Run: headless pygame with SDL's dummy video driver; simulated clock (each Clock.tick advances the game by its frame time, no real sleeping); random seed 0; keys injected as events and as key.get_pressed() state; no mouse input.
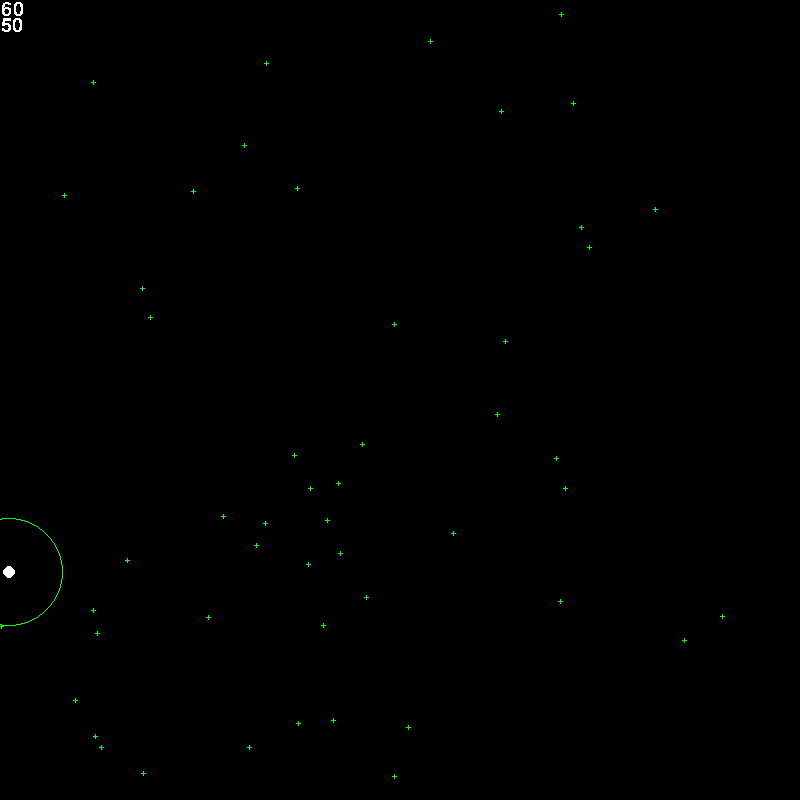
Frame 1 of 4 · flips 1–60 · no input
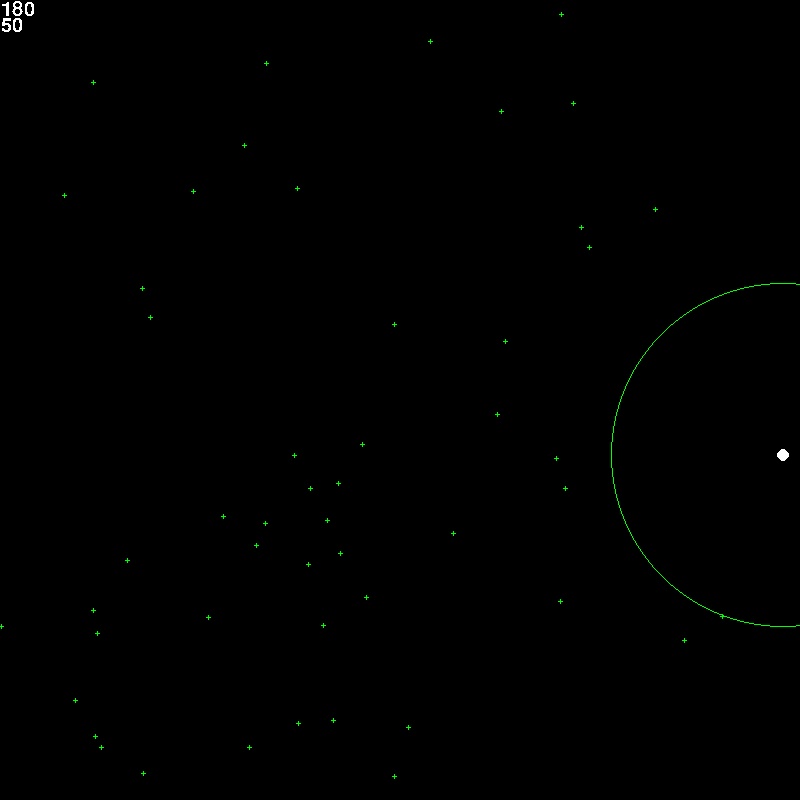
Frame 2 of 4 · flips 61–180 · tapped SPACE, RETURN · held RIGHT (→), D
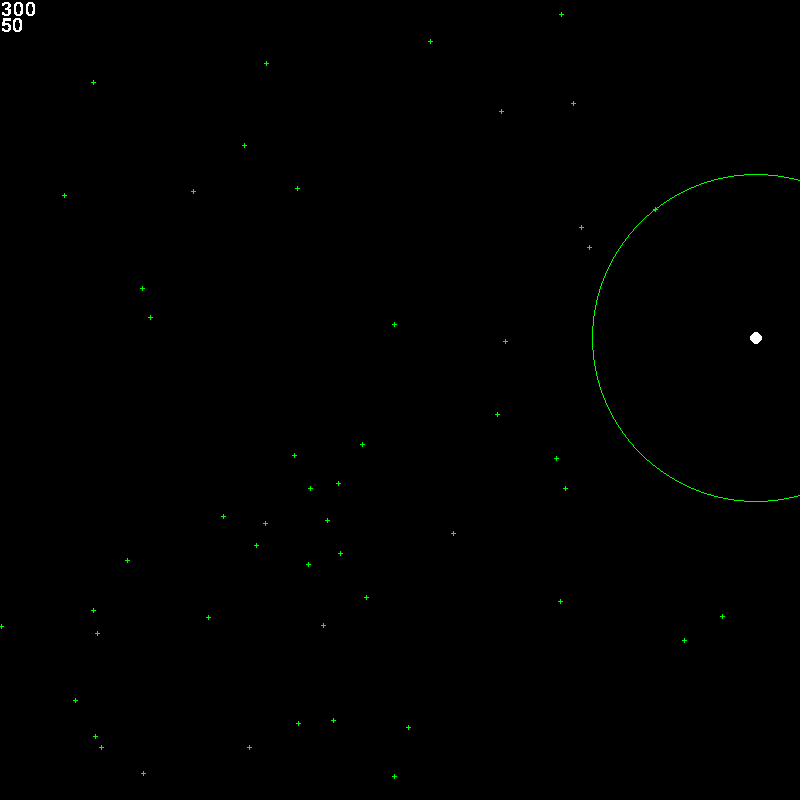
Frame 3 of 4 · flips 181–300 · held DOWN (↓), S
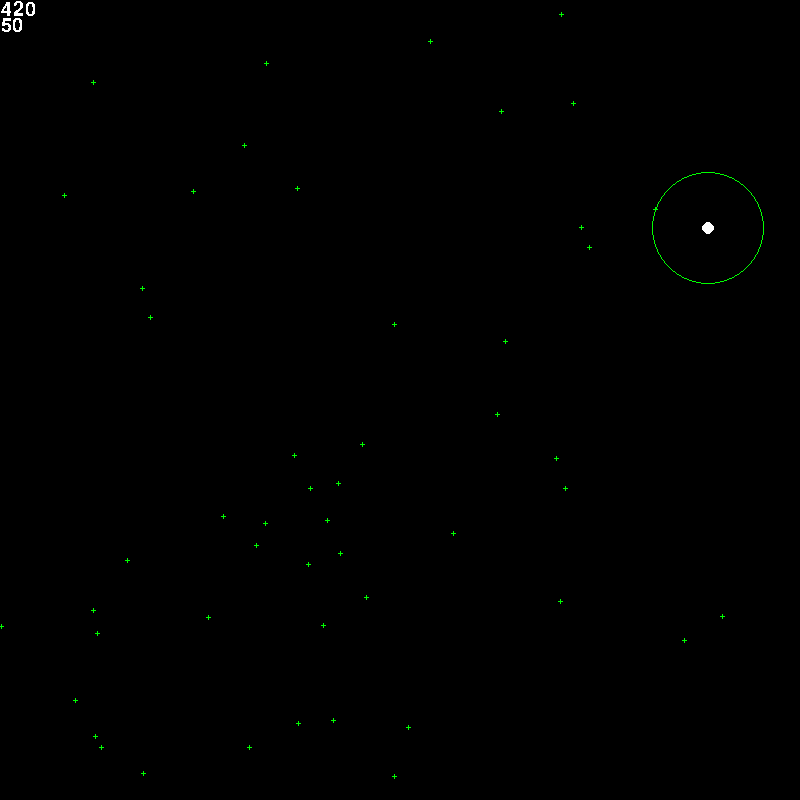
Frame 4 of 4 · flips 301–420 · held LEFT (←), A, UP (↑), W

The pygame program that drew these frames:

import datetime
import math
import random
import pygame


white = (255, 255, 255)
black = (0, 0, 0)
green = (0, 255, 0)

FPS = 0
WIDTH = 800
HEIGHT = 800
STEP = 1
TURN_RADIUS = 10
_TURN = 360 / (TURN_RADIUS * math.pi)
START_FOODS = 50
FRAME_LIMIT = 100000

pygame.init()
pygame.font.init()

world = pygame.display.set_mode((WIDTH, HEIGHT))
pygame.display.set_caption('this game blows lol')
default_font = pygame.font.Font(None, 30)
clock = pygame.time.Clock()

def draw_player(position, area=100, color=white):
    radius = int(round(math.sqrt(area / math.pi)))
    pygame.draw.circle(world, color, position, radius)

def draw_pixel(position, color=green):
    pygame.draw.line(
        world,
        color,
        (position[0], position[1] - 2),
        (position[0], position[1] + 2))
    pygame.draw.line(
        world,
        color,
        (position[0] - 2, position[1]),
        (position[0] + 2, position[1]))

# def draw_vector(start, stop, color=white):
    # pygame.draw.line(world, color, start, stop)

def draw_radar(position, distance):
    pygame.draw.circle(world, green, position, max(distance, 1), 1)

def draw_score():
    score = default_font.render(str(elapsed_frames), False, white)
    remain = default_font.render(str(len(foods)), False, white)
    world.blit(score, (1, 0))
    world.blit(remain, (1, 16))

def vector_distance(vector):
    return math.sqrt(sum([v**2 for v in vector]))

def random_coords():
    return (random.randint(0, WIDTH - 1), random.randint(0, HEIGHT - 1))

foods = []
for _ in range(START_FOODS):
    foods.append(random_coords())

player_x, player_y = random_coords()
player_heading = random.randint(0, 359)

print('\tpress [esc] or [Q] to quit')
running = True
elapsed_frames = 0
while running:
    for event in pygame.event.get():
        if event.type == pygame.QUIT:
            running = False
            print('\twindow closed')
            break
        if event.type == pygame.KEYDOWN:
            if event.key in [pygame.K_ESCAPE, pygame.K_q]:
                running = False
                print('\tuser exit')
                break
            elif event.key == pygame.K_LEFT:
                player_heading = (player_heading - _TURN) % 360
            elif event.key == pygame.K_RIGHT:
                player_heading = (player_heading + _TURN) % 360
    if elapsed_frames == FRAME_LIMIT:
        running = False
        print('\tfucking fail')
        break
    heading_rads = math.radians(player_heading)
    player_x = (player_x + math.sin(heading_rads) * STEP) % WIDTH
    player_y = (player_y - math.cos(heading_rads) * STEP) % HEIGHT
    # # # coordinate deltas between player and each food
    food_vectors = [
        ((abs(player_x - x)), abs((player_y - y))) for x, y in foods]
    # # # this world is a "hypercylinder:" both axes loop back to themselves.
    # # # a point is never further than half the dimension,
    # # # so we find the shortest distance to each food considering we can 
    # # # circumvent the world on either axis
    t_food_vectors = [
        (min(vector[0], WIDTH - vector[0]),
        min(vector[1], HEIGHT - vector[1])) for vector in food_vectors]
    food_distances = [vector_distance(vector) for vector in t_food_vectors]
    # nearest = [
        # foods[index] for index, vector in enumerate(t_food_vectors) \
            # if vector_distance(vector) == min(food_distances)]
    sensed_radius = [
        vector_distance(vector) for vector in t_food_vectors \
            if vector_distance(vector) == min(food_distances)]
    player_position = (int(round(player_x)), int(round(player_y)))
    world.fill(black)
    draw_player(player_position)
    for food in foods:
        draw_pixel(food)
    # for coords in nearest:
        # draw_vector(player_position, coords)
    draw_radar(player_position, int(round(min(sensed_radius))))
    elapsed_frames += 1
    draw_score()
    pygame.display.update()
    if FPS:
        clock.tick(FPS)
print('\t{} food left after {} frames'.format(len(foods), elapsed_frames))
pygame.quit()
